Run: headless pygame with SDL's dummy video driver; simulated clock (each Clock.tick advances the game by its frame time, no real sleeping); random seed 0; keys injected as events and as key.get_pressed() state; no mouse input.
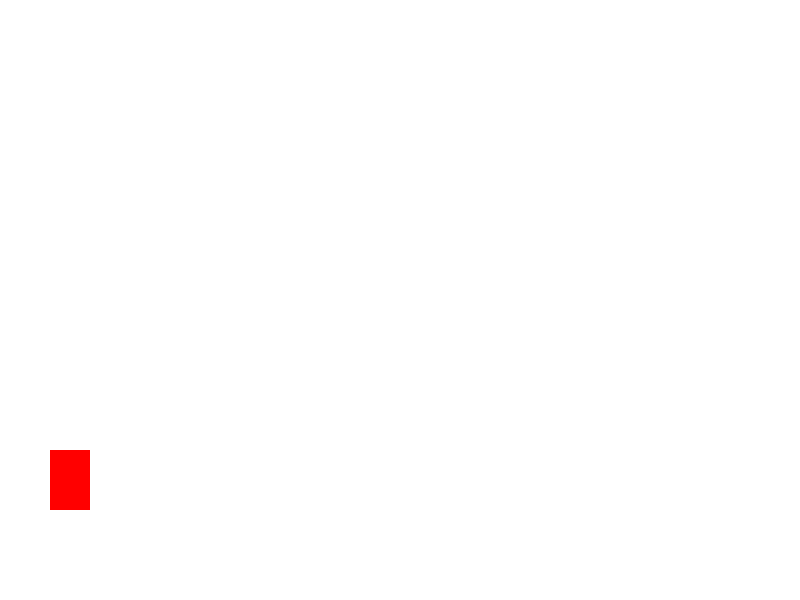
Frame 1 of 4 · flips 1–60 · no input
Frame 2 of 4 · flips 61–180 · tapped SPACE, RETURN · held RIGHT (→), D · screen unchanged from frame 1, image omitted
Frame 3 of 4 · flips 181–300 · held DOWN (↓), S · screen unchanged from frame 2, image omitted
Frame 4 of 4 · flips 301–420 · held LEFT (←), A, UP (↑), W · screen unchanged from frame 3, image omitted

The pygame program that drew these frames:

import pygame
from pygame.locals import *
import sys

# Inisialisasi Pygame
pygame.init()

# Ukuran layar
WIDTH, HEIGHT = 800, 600
screen = pygame.display.set_mode((WIDTH, HEIGHT))
pygame.display.set_caption("Platformer Game")

# Warna
WHITE = (255, 255, 255)
BLUE = (0, 0, 255)
RED = (255, 0, 0)

# Posisi dan ukuran pemain
player_x = 50
player_y = 450
player_width = 40
player_height = 60
player_vel = 5

# Loop utama game
running = True
while running:
    screen.fill(WHITE)

    # Tangkap event dari keyboard dan pengendali
    for event in pygame.event.get():
        if event.type == QUIT:
            running = False
        elif event.type == KEYDOWN:
            if event.key == K_ESCAPE:
                running = False

    # Dapatkan input dari pengendali
    joystick_count = pygame.joystick.get_count()
    for i in range(joystick_count):
        joystick = pygame.joystick.Joystick(i)
        joystick.init()

        # Pergerakan pemain
        axis_x = joystick.get_axis(0)
        axis_y = joystick.get_axis(1)
        player_x += int(axis_x * player_vel)
        player_y -= int(axis_y * player_vel)

    # Batasi pemain di dalam layar
    if player_x < 0:
        player_x = 0
    if player_x > WIDTH - player_width:
        player_x = WIDTH - player_width
    if player_y < 0:
        player_y = 0
    if player_y > HEIGHT - player_height:
        player_y = HEIGHT - player_height

    # Gambar pemain
    pygame.draw.rect(screen, RED, (player_x, player_y, player_width, player_height))

    # Update tampilan
    pygame.display.update()

# Keluar dari Pygame
pygame.quit()
sys.exit()
